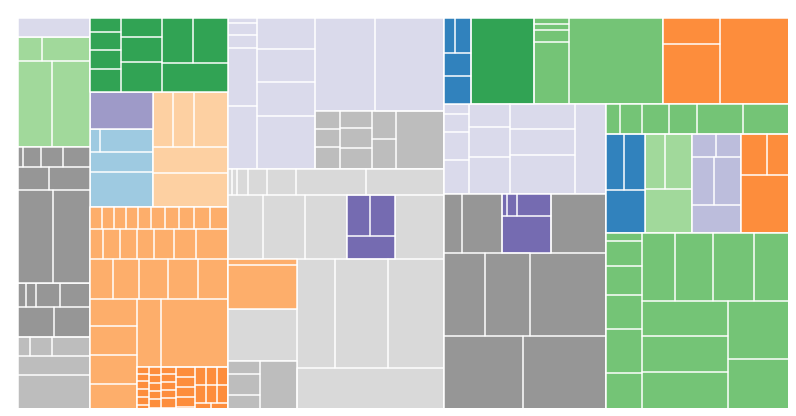
D3 v3 page, settled after 360 driven frames (6 s of simulated time); the page loaded 1 data file(s).


		//Treemap subdivide rectangle into many small subrectangle. The layout uses color to encode different nodes. Those nodes who share the same parent node are encoded by the same color.
		var w = window.screen.width - 20,
			h = 400,
			isSticky = true;
		//Initialize treemap layout function.
		var treemap = d3.layout.treemap()
			.size([w, h])
			//Keep nodes stay relative place during transition.
			.sticky(true)
			.value(function(d) { return d.size; });
		//Set up svg container.
		var mySvg = d3.select('body')
			.append('svg')
			.attr({
				width: w,
				height: h,
			});
		//Easy color accessible via 20-step scale.
		var colors = d3.scale.category20c();
		//Load flare.json which is hierarchical data.
		d3.json('flare.json', function(error, root) {
			if(error) throw error;
			//Generate nodes via treemap layout function.
			var nodes = treemap.nodes(root);
			//Draw nodes through svg elements.
			var rects = mySvg.selectAll('rect')
				.data(nodes)
				.enter().append('rect')
				.attr({
					x: function(d) { return d.x; },
					y: function(d) { return d.y; },
					width: function(d) { return d.dx; },
					height: function(d) { return d.dy; },
				})
				.attr('transform', 'translate(10, 10)')
				//Set color of each node via its name.
				.attr('fill', function(d) {
					return colors(d.name);
				})
				//Set opacity of each node by criteria that whether it's leaf node.
				.attr("fill-opacity", function(d) {
					return d.children ? 1 : 0;
				})
				.attr('stroke', 'white');
			//Change layout when input changed.
			d3.selectAll('input').on('change', function() {
					//Reset value when input value changed.
					var value = this.value === "count"
						? function() { return 1; }
						: function(d) { return d.size; };
					//Reset noides and rects laterly.
					nodes = treemap.value(value).nodes(root);
					d3.selectAll('rect')
						.data(nodes)
						.transition()
						.duration(500)
						.attr({
							x: function(d) { return d.x; },
							y: function(d) { return d.y; },
							width: function(d) { return d.dx; },
							height: function(d) { return d.dy; },
						})
						.attr('fill', function(d) { return colors(d.name); })
						.attr('fill-opacity', function(d) {
							return d.children ? 1 : 0;
						});
				});	
			//Set sticky variable according to user's choice.
			d3.selectAll('button').on('click', function() {
				if(isSticky){
					treemap.sticky(true);
					isSticky = false;
				} else {
					treemap.sticky(false);
					isSticky = true;
				}
			});			
		});
	

### data: flare.json, 11418 bytes — head not shown